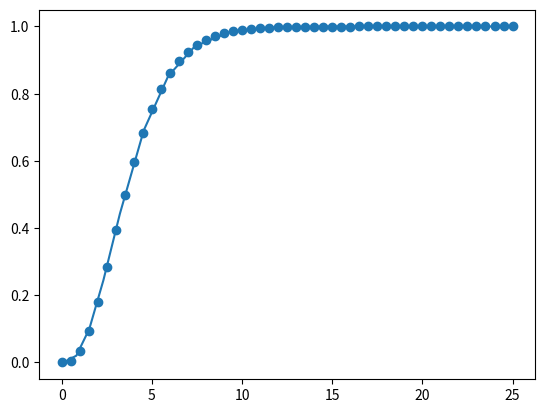

The script that saved this image:
import numpy as np
import matplotlib.pyplot as plt

from scipy.stats.sampling import NumericalInversePolynomial
from scipy.special import exprel


class Plank:

    @staticmethod
    def pdf(x: float) -> float:
        """Return a normalised value of the non-dimensional Plank's Law.
        Let x = hv/(kT), and use exprel = x/(exp(x)-1) for high precision.
        """
        return x**2 / exprel(x) * 15/(np.pi**4)


class Frequency:

    def __init__(self):
        # NOTE: Domain is [0, inf), however value is below machine
        # precision after x=45
        self._generator = NumericalInversePolynomial(Plank, domain=(0, 45))

    def sample(self, temperature: float, size: int) -> np.ndarray:
        from scipy.constants import h, c, k
        x = self._generator.rvs(size)
        wavelength = h*c/(k*x) * temperature
        return wavelength

    def cdf(self, x: float) -> float:
        return self._generator.cdf(x)


if __name__ == "__main__":

    from scipy.integrate import solve_ivp

    # NOTE: Using solve_ivp allows for dynamic capturing of curve data
    # Endpoint found empirically, more testing can be done to find the
    # better cut-off point
    cdf = solve_ivp(
        lambda t, _: Plank.pdf(t), (0, 25), [0],
        vectorized=True, rtol=1e-06, atol=1e-06
    )

    generator = Frequency()

    # Check visually
    x = np.linspace(0, 25, num=51)
    y = generator._generator.cdf(x)

    plt.plot(cdf.t, cdf.y[0, :])
    plt.scatter(x, y)
    plt.show(block=True)
